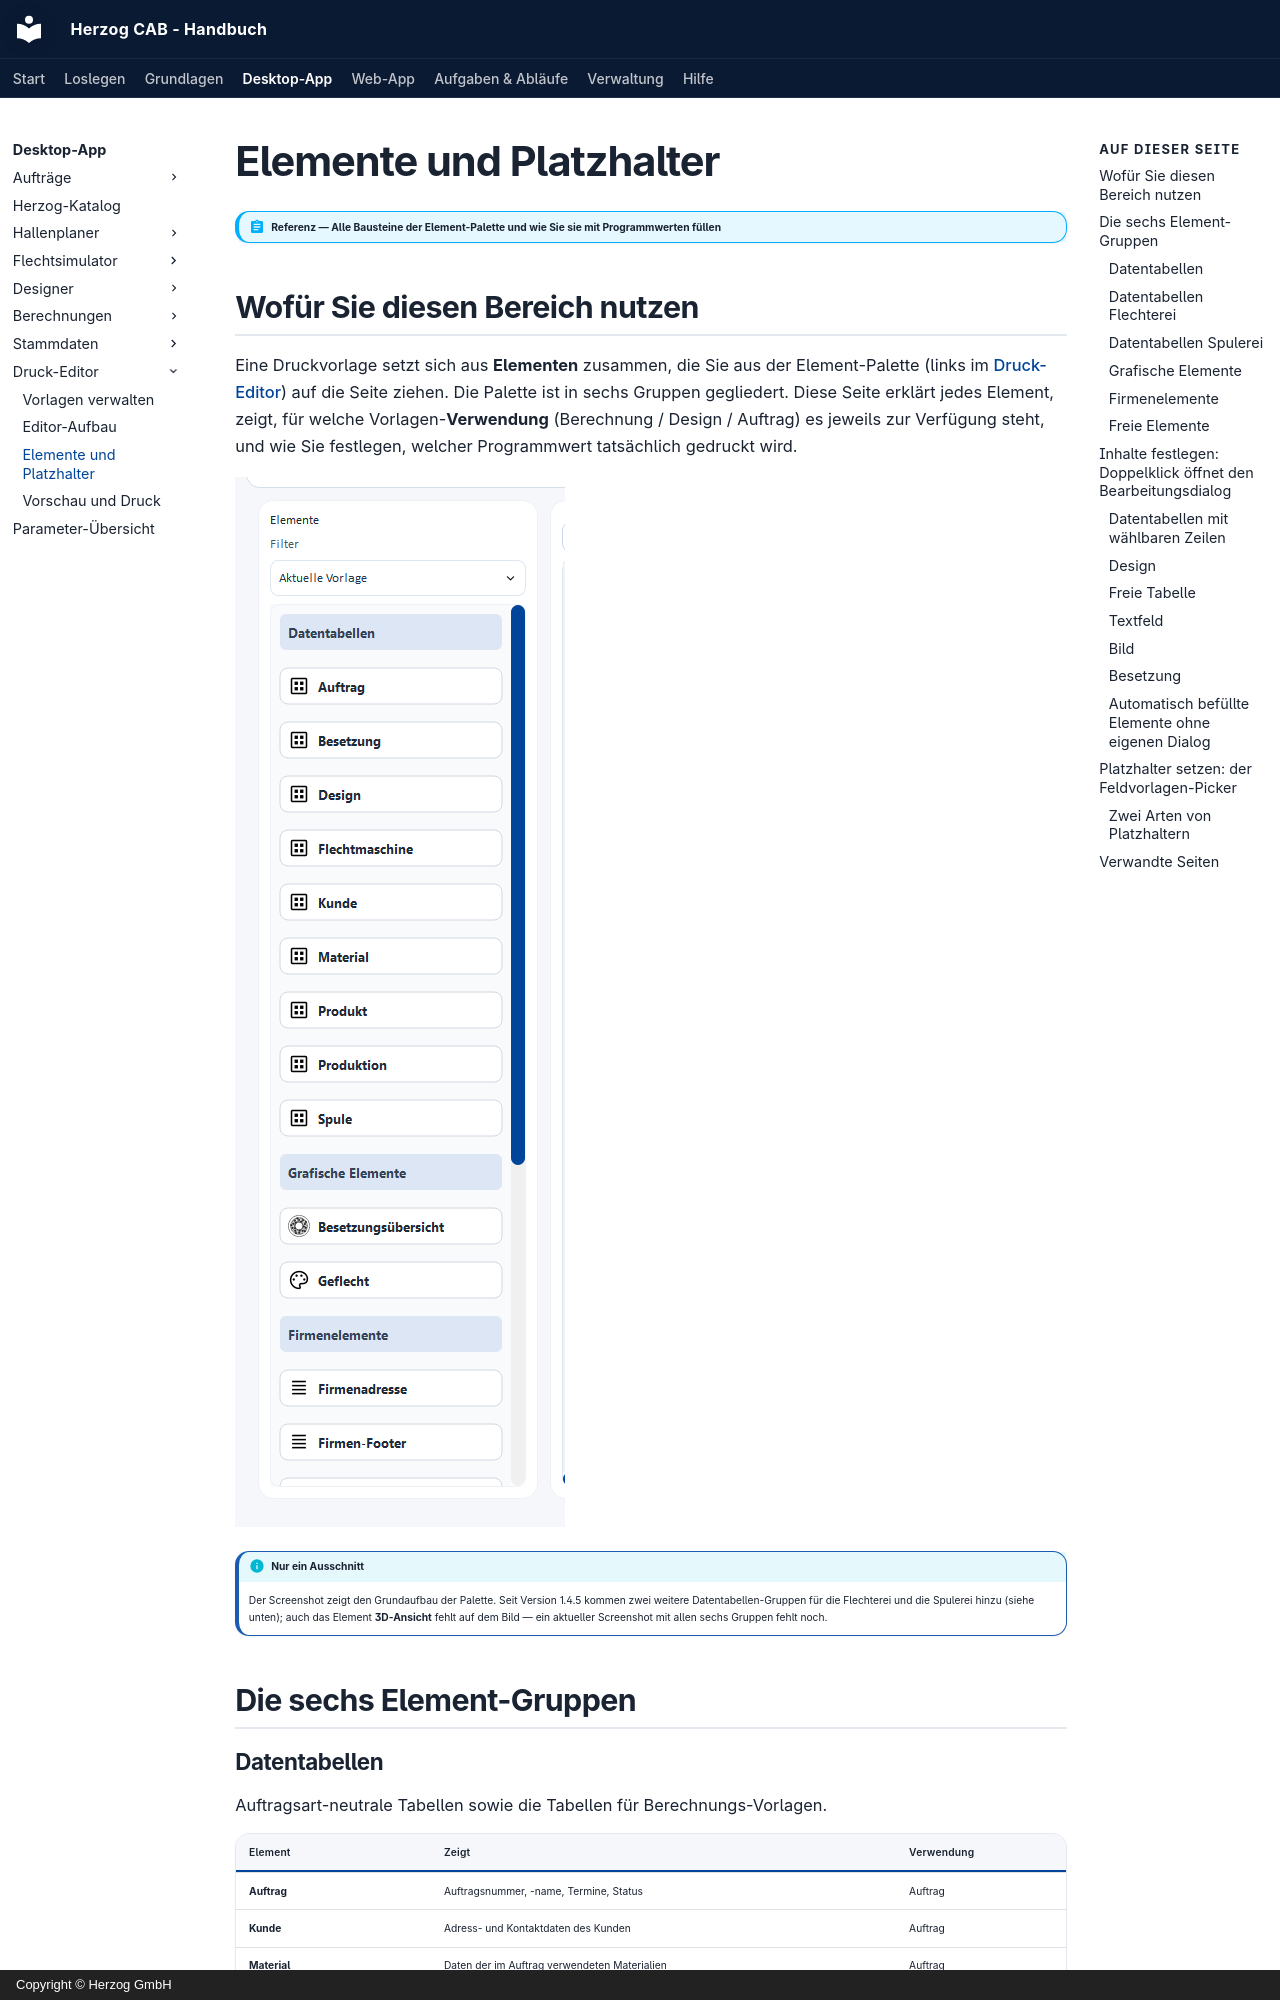

repository: Herzog-GmbH/HerzogCAB-Docs · page: print-templates/elements/index.html · generator: mkdocs · copyright: Copyright © Herzog GmbH

# Elemente und Platzhalter

!!! abstract "Referenz — Alle Bausteine der Element-Palette und wie Sie sie mit Programmwerten füllen"

## Wofür Sie diesen Bereich nutzen

Eine Druckvorlage setzt sich aus **Elementen** zusammen, die Sie aus der
Element-Palette (links im [Druck-Editor](editor.md)) auf die Seite ziehen. Die
Palette ist in sechs Gruppen gegliedert. Diese Seite erklärt jedes Element,
zeigt, für welche Vorlagen-**Verwendung** (Berechnung / Design / Auftrag) es
jeweils zur Verfügung steht, und wie Sie festlegen, welcher Programmwert
tatsächlich gedruckt wird.

![Element-Palette des Druck-Editors mit den Gruppen Datentabellen und Grafische Elemente.](../assets/screenshots/print-templates/element-palette.png)

!!! info "Nur ein Ausschnitt"
    Der Screenshot zeigt den Grundaufbau der Palette. Seit Version 1.4.5 kommen
    zwei weitere Datentabellen-Gruppen für die Flechterei und die Spulerei
    hinzu (siehe unten); auch das Element **3D-Ansicht** fehlt auf dem Bild —
    ein aktueller Screenshot mit allen sechs Gruppen fehlt noch.

## Die sechs Element-Gruppen

### Datentabellen

Auftragsart-neutrale Tabellen sowie die Tabellen für Berechnungs-Vorlagen.

| Element | Zeigt | Verwendung |
|---|---|---|
| **Auftrag** | Auftragsnummer, -name, Termine, Status | Auftrag |
| **Kunde** | Adress- und Kontaktdaten des Kunden | Auftrag |
| **Material** | Daten der im Auftrag verwendeten Materialien | Auftrag |
| **Spule** | Daten der verwendeten Spulen | Auftrag |
| **Eingabetabelle** | Eingabewerte der aktiven Berechnung | Berechnung |
| **Ergebnistabelle** | Ergebniswerte der aktiven Berechnung | Berechnung |

### Datentabellen Flechterei

| Element | Zeigt | Verwendung |
|---|---|---|
| **Flechtmaschine** | Maschinenname, -typ, Geflechtsart, Kopfanzahl, aktive Klöppel | Auftrag |
| **Produkt** | Produktdaten (z. B. Durchmesser, Geflechtsdichte) | Auftrag |
| **Produktion** | Produktionswerte (z. B. genutzte Köpfe) | Auftrag |
| **Design** | Angaben zum verknüpften Design im Klartext (siehe [Design](#design)) | Design, Auftrag |
| **Besetzung** | Klöppelbesetzung als Tabelle mit Farbe und Drehung je Klöppel (siehe [Besetzung](#besetzung)) | Design, Auftrag |

### Datentabellen Spulerei

Neu seit Version 1.4.5, für Vorlagen zum Spulauftrag.

| Element | Zeigt | Verwendung |
|---|---|---|
| **Spulerei** | Spulwerte des Spulauftrags — u. a. Zielspulenzahl, Länge je Spule, Gesamtlänge, Fadengeschwindigkeit, Spindeldrehzahl, Changierhub, Fadenspannung | Auftrag |
| **Farbaufschlüsselung** | Die Farbpositionen des Spulauftrags: Farbmuster, Name/Code/Pantone, Klöppelanzahl und Spulenanzahl je Farbe | Auftrag |
